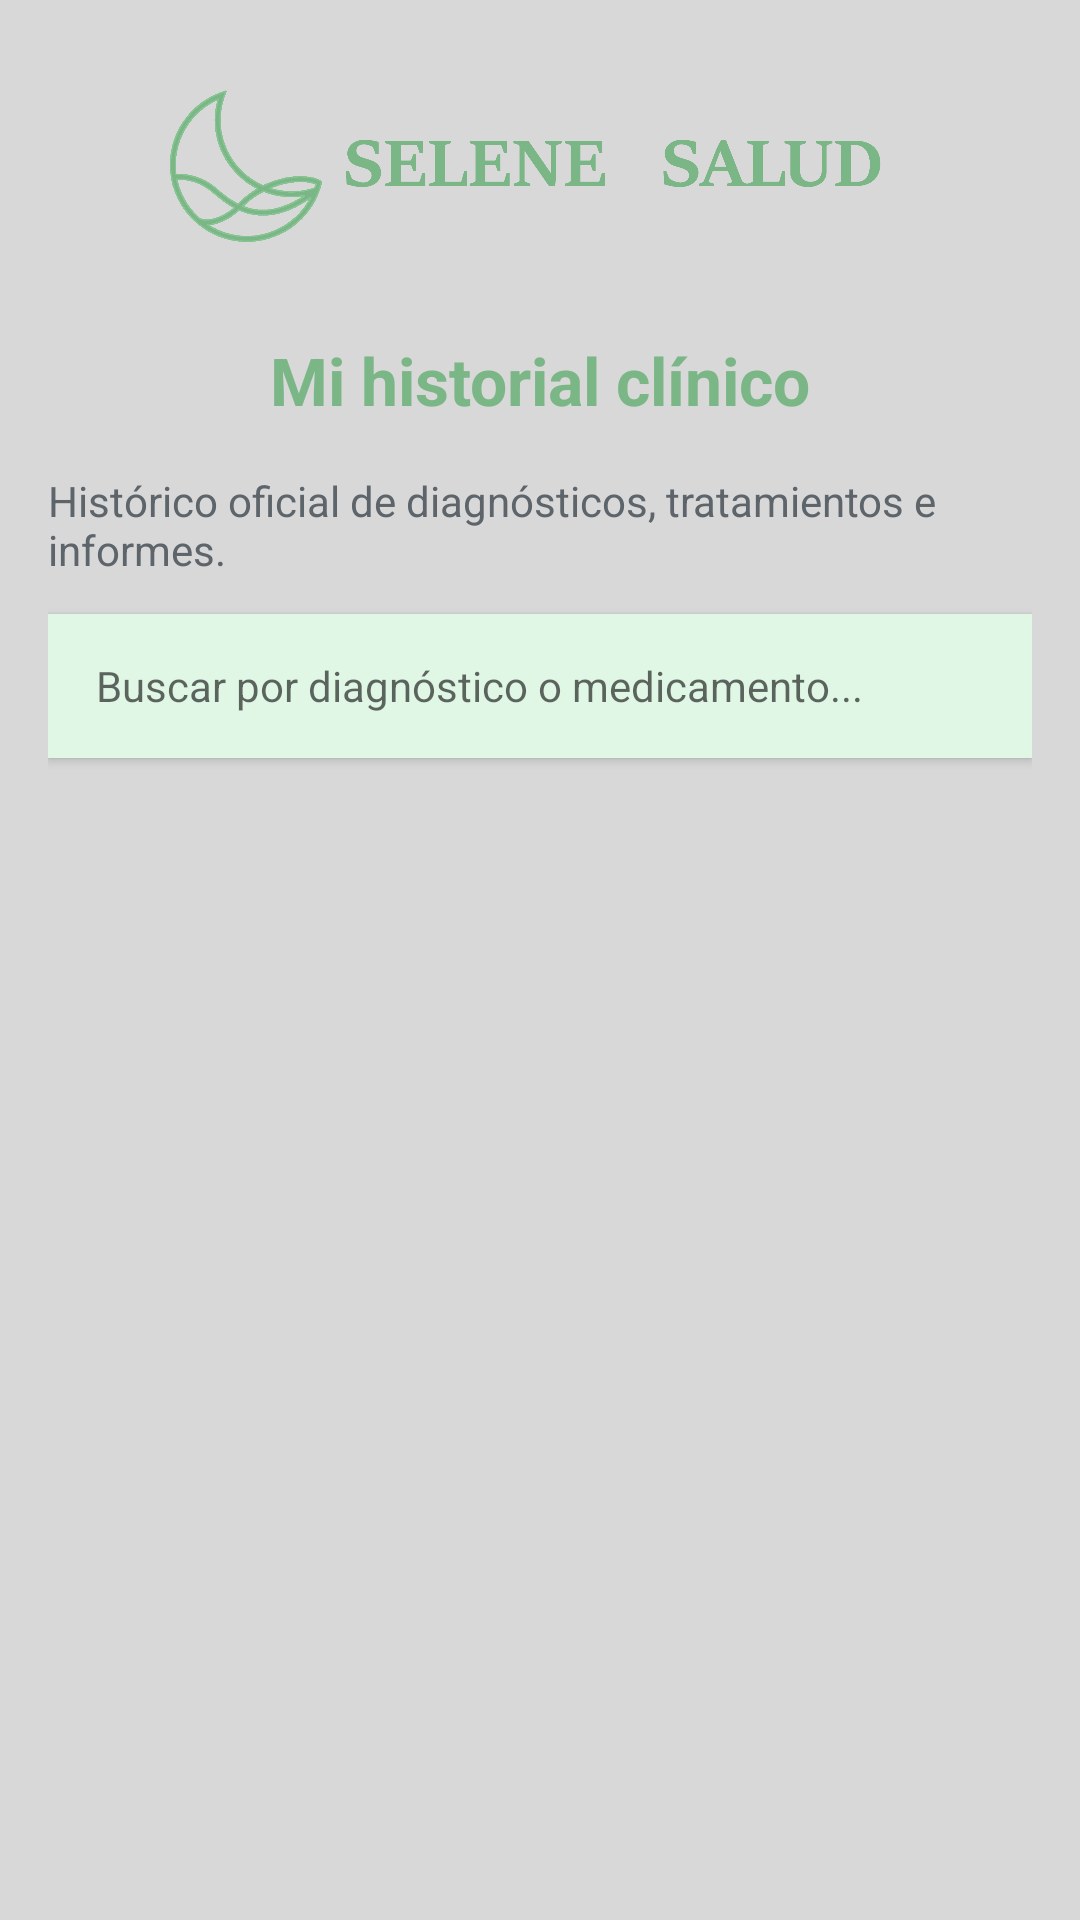

Layout XML and referenced resources for this Android screen:
<!-- AndroidManifest.xml: application theme Theme.SeleneSaludApp -->
<!-- res/layout/activity_historial.xml -->
<?xml version="1.0" encoding="utf-8"?>
<LinearLayout xmlns:android="http://schemas.android.com/apk/res/android"
    xmlns:app="http://schemas.android.com/apk/res-auto"
    android:id="@+id/mainHistorial"
    android:layout_width="match_parent"
    android:layout_height="match_parent"
    android:orientation="vertical"
    android:padding="16dp">

    <ImageView
        android:id="@+id/ivLogo"
        android:layout_width="250dp"
        android:layout_height="80dp"
        android:src="@drawable/logo3"
        android:scaleType="fitCenter"
        android:contentDescription="Logo Selene Salud"
        android:layout_gravity="center" />

    <TextView
        android:layout_width="match_parent"
        android:layout_height="wrap_content"
        android:text="@string/mi_historial_clinico"
        android:gravity="center"
        android:textSize="22sp"
        android:textStyle="bold"
        android:textColor="@color/brand_primary"
        android:layout_margin="16dp"/>

    <TextView
        android:layout_width="match_parent"
        android:layout_height="wrap_content"
        android:text="@string/hist_rico_oficial_de_diagn_sticos_tratamientos_e_informes"
        android:textColor="@color/text_secondary"
        android:textSize="14sp"
        android:layout_marginBottom="12dp"/>

    <EditText
        android:id="@+id/etBuscadorHistorial"
        android:layout_width="match_parent"
        android:layout_height="48dp"
        android:background="@color/brand_primary_light"
        android:elevation="2dp"
        android:hint="@string/buscar_por_diagn_stico_o_medicamento"
        android:paddingHorizontal="16dp"
        android:textSize="14sp"
        android:textColor="#001E35"
        android:layout_marginBottom="12dp"
        android:importantForAutofill="no"
        android:inputType="text"/>

    <FrameLayout
        android:layout_width="match_parent"
        android:layout_height="match_parent">

        <ProgressBar
            android:id="@+id/progressBarHistorial"
            android:layout_width="wrap_content"
            android:layout_height="wrap_content"
            android:layout_gravity="center"
            android:visibility="gone" />

        <TextView
            android:id="@+id/tvNoInformes"
            android:layout_width="wrap_content"
            android:layout_height="wrap_content"
            android:layout_gravity="center"
            android:text="@string/no_se_registran_informes_cl_nicos_en_tu_expediente"
            android:textColor="#71787E"
            android:textSize="16sp"
            android:visibility="gone"/>

        <androidx.recyclerview.widget.RecyclerView
            android:id="@+id/rvHistorial"
            android:layout_width="match_parent"
            android:layout_height="match_parent"
            android:clipToPadding="false"
            android:paddingBottom="16dp"/>
    </FrameLayout>
</LinearLayout>
<!-- resources referenced by this layout -->
<resources>
  <color name="brand_primary">#7BB687</color>
  <color name="brand_primary_light">#E0F7E6</color>
  <color name="text_secondary">#5D656B</color>
  <!-- drawable logo3: png bitmap (drawable, 42940 bytes) -->
  <string name="buscar_por_diagn_stico_o_medicamento">Buscar por diagnóstico o medicamento...</string>
  <string name="hist_rico_oficial_de_diagn_sticos_tratamientos_e_informes">Histórico oficial de diagnósticos, tratamientos e informes.</string>
  <string name="mi_historial_clinico">Mi historial clínico</string>
  <string name="no_se_registran_informes_cl_nicos_en_tu_expediente">No se registran informes clínicos en tu expediente.</string>
  <style name="Theme.SeleneSaludApp" parent="Theme.MaterialComponents.DayNight.NoActionBar">
          <item name="colorPrimary">@color/brand_primary_dark</item>
          <item name="colorPrimaryVariant">@color/brand_primary_dark</item>
          <item name="colorOnPrimary">@color/surface_white</item>
  
          <item name="colorSecondary">@color/brand_primary</item>
          <item name="colorOnSecondary">@color/text_main</item>
  
          <item name="android:statusBarColor">@color/bg_app</item>
          <item name="android:windowLightStatusBar">true</item>
  
          <item name="android:windowBackground">@color/bg_app</item>
          <item name="colorSurface">@color/surface_white</item>
      </style>
  <color name="brand_primary_dark">#3B704C</color>
  <color name="surface_white">#FFFFFF</color>
  <color name="text_main">#212529</color>
  <color name="bg_app">#D8D8D9</color>
</resources>
